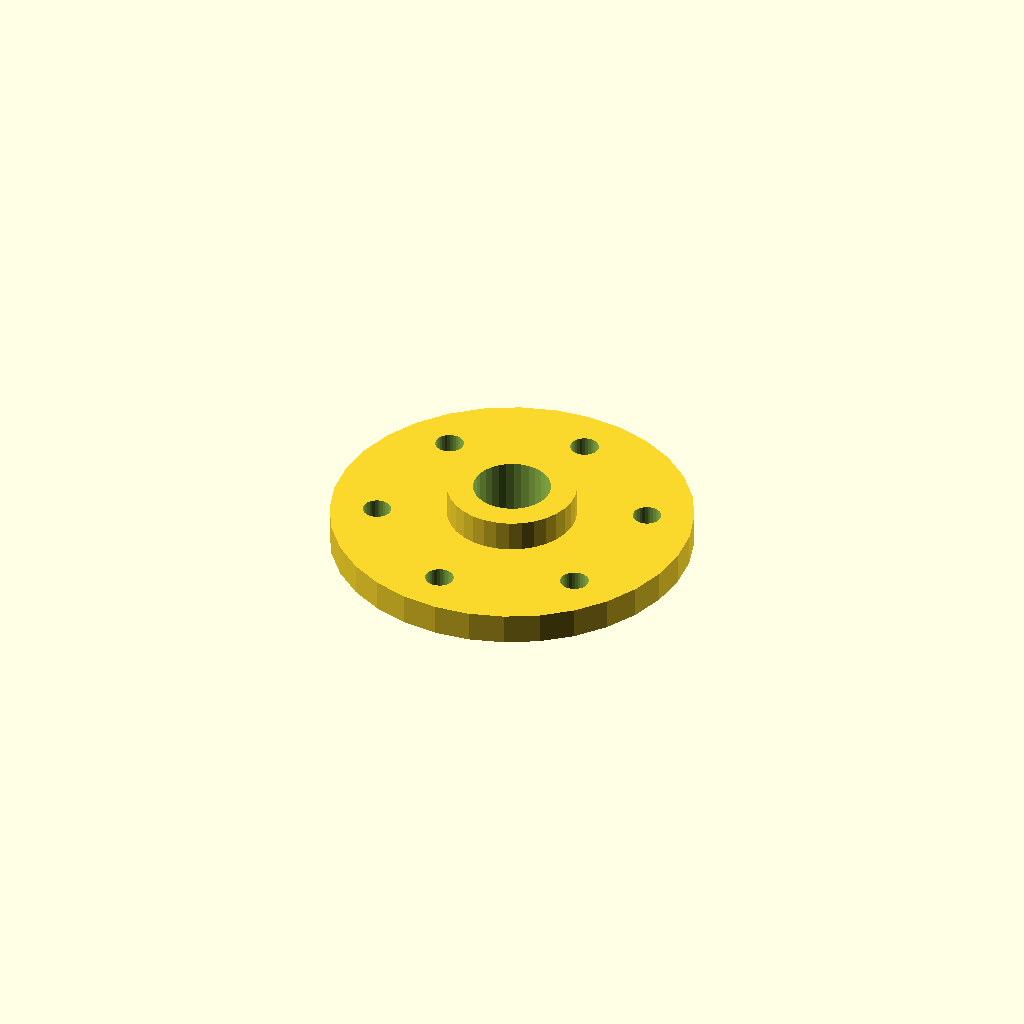
Cell 1: rendered with the file's own defaults.
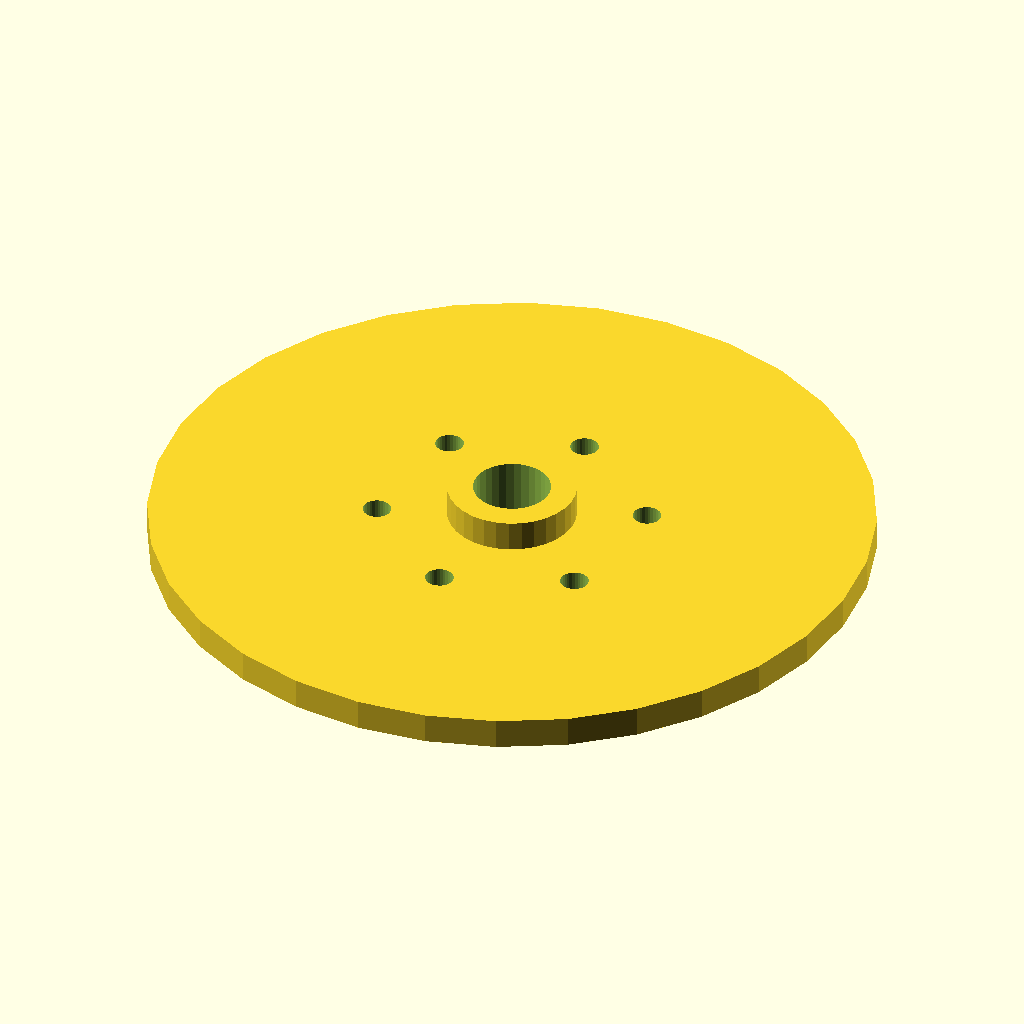
Cell 2: the same model with flange_d = 140.
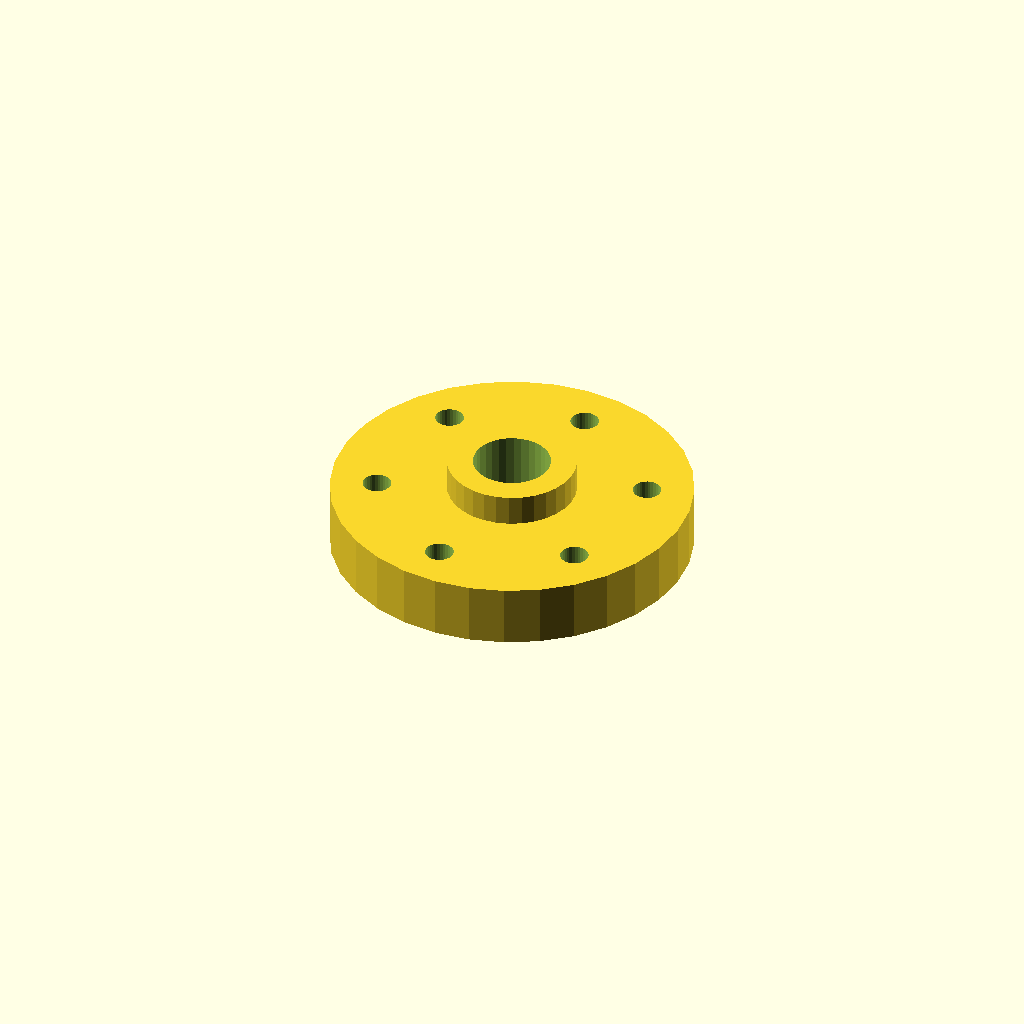
Cell 3: thickness = 12 (everything else at default).
All cells are drawn from one camera (rotation 55°, 0°, 25°, orthographic, colour scheme Cornfield), so only the parameter changes between them.
OpenSCAD source file optional_data/data/place1/boltcircles/part_0209.scad:
$fn = 32;

// ----------------------------------------------------------------------
// Flange Ø70 x 6
// 6 holes on a Ø51.8 bolt circle, bolted joints
// ----------------------------------------------------------------------

// --- parameters (mm) ---
flange_d = 70;     // outside diameter of the flange
thickness = 6;     // flange thickness
holes = 6;         // number of bolt holes
pcd = 51.8;        // bolt circle diameter
start_deg = 22.5;  // angle of the first hole, from +X
hole_d = 5.5;      // bolt hole diameter
bore_d = 15;       // central through bore
hub_d = 25;        // hub outside diameter
hub_h = 6;         // hub height above the flange face (0 = no hub)

// --- derived feature positions (mm) ---
height = thickness + hub_h;  // = 12   overall height of the part
pcd_r = pcd / 2;             // = 25.9   bolt circle radius
hole_step = 360 / holes;     // = 60   angular pitch
feature_centers = [
  [pcd_r * cos(start_deg + 0 * hole_step), pcd_r * sin(start_deg + 0 * hole_step)],
  [pcd_r * cos(start_deg + 1 * hole_step), pcd_r * sin(start_deg + 1 * hole_step)],
  [pcd_r * cos(start_deg + 2 * hole_step), pcd_r * sin(start_deg + 2 * hole_step)],
  [pcd_r * cos(start_deg + 3 * hole_step), pcd_r * sin(start_deg + 3 * hole_step)],
  [pcd_r * cos(start_deg + 4 * hole_step), pcd_r * sin(start_deg + 4 * hole_step)],
  [pcd_r * cos(start_deg + 5 * hole_step), pcd_r * sin(start_deg + 5 * hole_step)]
];   // bolt hole centres on the pitch circle

// flange disc, every hole and the bore cut straight through
difference() {
  union() {
    cylinder(d = flange_d, h = thickness);
    cylinder(d = hub_d, h = height);  // hub, overlapped into the flange
  }
  translate([0, 0, -1]) cylinder(d = bore_d, h = height + 2);  // bore, through
  for (centre = feature_centers)
    translate([centre[0], centre[1], -1]) cylinder(d = hole_d, h = thickness + 2);
}
Parameter table extracted from the source (name, type, default, range or options):
flange_d: number, default 70
thickness: number, default 6
holes: number, default 6
pcd: number, default 51.8
start_deg: number, default 22.5
hole_d: number, default 5.5
bore_d: number, default 15
hub_d: number, default 25
hub_h: number, default 6
